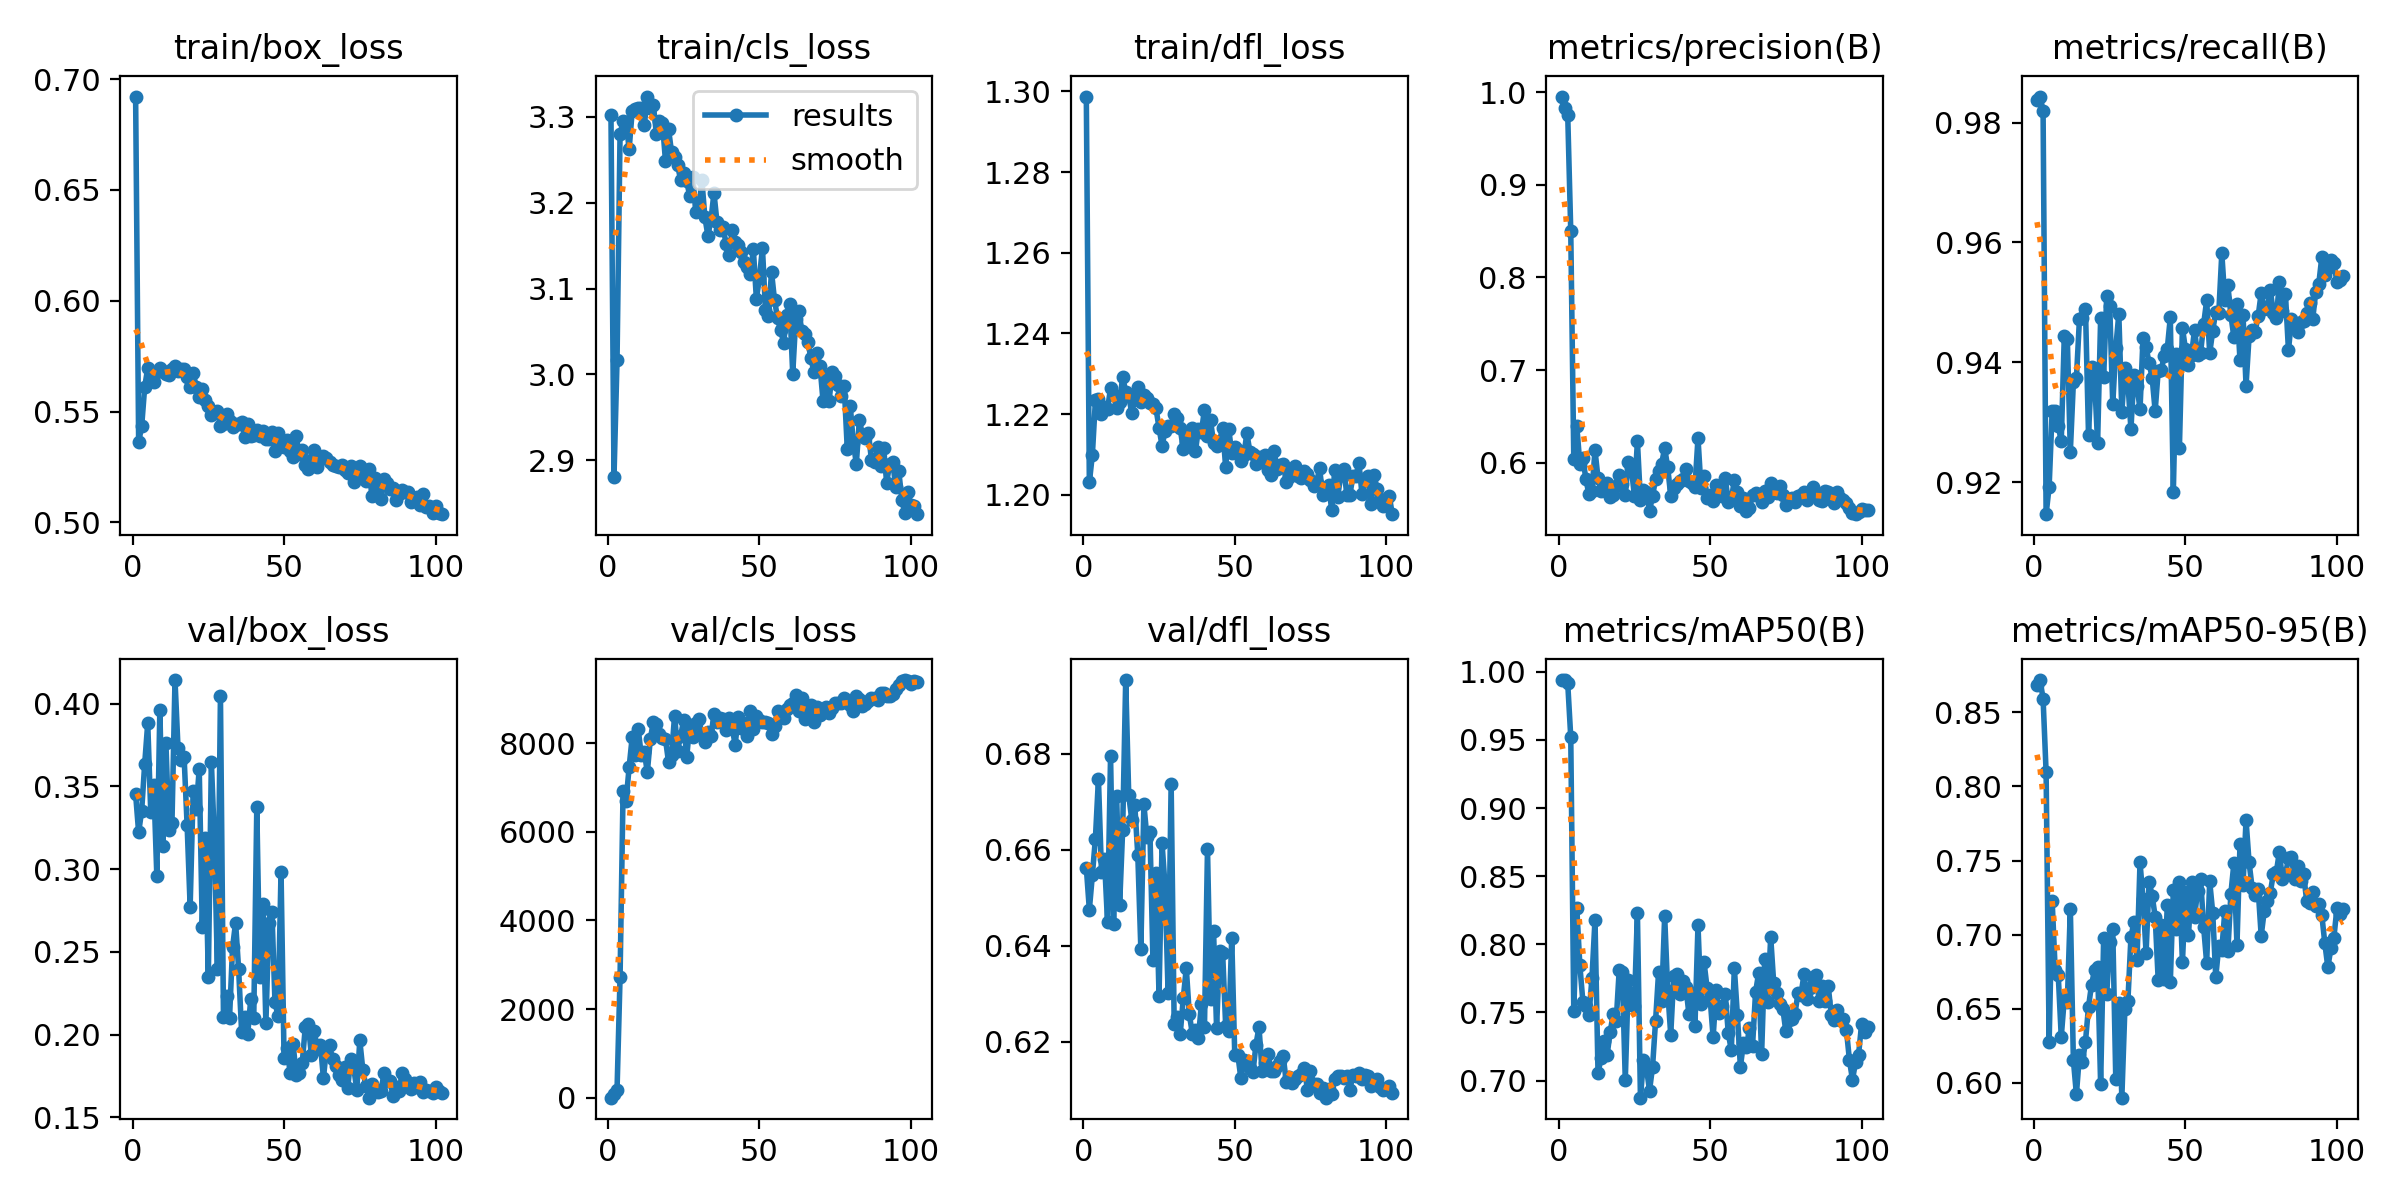

The file beside this chart, header and first rows:
epoch, time, train/box_loss, train/cls_loss, train/dfl_loss, metrics/precision(B), metrics/recall(B), metrics/mAP50(B), metrics/mAP50-95(B), val/box_loss, val/cls_loss, val/dfl_loss, lr/pg0, lr/pg1, lr/pg2
1, 17.51, 0.6922, 3.302, 1.299, 0.9952, 0.9837, 0.9939, 0.8681, 0.3453, 1.28, 0.6562, 0.003316, 0.003316, 0.003316
2, 43.04, 0.5362, 2.881, 1.203, 0.9829, 0.9843, 0.9939, 0.8718, 0.3222, 73.24, 0.6475, 0.006649, 0.006649, 0.006649
3, 75.02, 0.5434, 3.016, 1.21, 0.9753, 0.982, 0.9915, 0.8593, 0.3354, 167.2, 0.6547, 0.00998, 0.00998, 0.00998
4, 107.3, 0.5612, 3.28, 1.223, 0.8498, 0.9147, 0.952, 0.8097, 0.3637, 2719, 0.6623, 0.009994, 0.009994, 0.009994
5, 140.2, 0.5696, 3.295, 1.224, 0.604, 0.9193, 0.7508, 0.6274, 0.3882, 6930, 0.6747, 0.00999, 0.00999, 0.00999
6, 172.7, 0.5652, 3.295, 1.22, 0.6391, 0.9319, 0.8264, 0.7227, 0.3344, 6701, 0.6554, 0.009985, 0.009985, 0.009985
7, 205, 0.5635, 3.262, 1.222, 0.5989, 0.9319, 0.7846, 0.676, 0.3507, 7463, 0.6579, 0.009978, 0.009978, 0.009978
8, 237.5, 0.5679, 3.307, 1.221, 0.6051, 0.9295, 0.758, 0.6731, 0.2959, 8132, 0.6449, 0.00997, 0.00997, 0.00997
9, 269.9, 0.5695, 3.309, 1.226, 0.5821, 0.9268, 0.7545, 0.6311, 0.3964, 7741, 0.6794, 0.009961, 0.009961, 0.009961
10, 301.7, 0.5681, 3.311, 1.225, 0.5657, 0.9444, 0.7478, 0.6567, 0.3141, 8312, 0.6444, 0.009951, 0.009951, 0.009951
11, 333.8, 0.5669, 3.311, 1.222, 0.5693, 0.944, 0.7751, 0.6543, 0.3761, 7734, 0.6713, 0.009939, 0.009939, 0.009939
12, 366.1, 0.5664, 3.29, 1.223, 0.6134, 0.9252, 0.818, 0.7174, 0.3236, 7807, 0.6485, 0.009926, 0.009926, 0.009926
13, 398.2, 0.5692, 3.324, 1.229, 0.5833, 0.9367, 0.7055, 0.6155, 0.3281, 7344, 0.6642, 0.009912, 0.009912, 0.009912
14, 430.7, 0.5707, 3.31, 1.226, 0.5697, 0.9373, 0.7167, 0.5923, 0.4143, 8097, 0.6953, 0.009897, 0.009897, 0.009897
15, 463.1, 0.5685, 3.313, 1.224, 0.5704, 0.9472, 0.729, 0.6186, 0.3729, 8486, 0.6713, 0.009881, 0.009881, 0.009881
16, 495, 0.5694, 3.28, 1.22, 0.5779, 0.9474, 0.7189, 0.614, 0.3662, 8441, 0.6663, 0.009863, 0.009863, 0.009863
17, 527.4, 0.5694, 3.296, 1.224, 0.5634, 0.9489, 0.7355, 0.6279, 0.3679, 8213, 0.6693, 0.009844, 0.009844, 0.009844
18, 559.6, 0.5656, 3.293, 1.227, 0.5656, 0.9279, 0.7489, 0.6514, 0.3266, 8125, 0.6588, 0.009825, 0.009825, 0.009825
19, 592, 0.5612, 3.248, 1.223, 0.5745, 0.9392, 0.7438, 0.6663, 0.2773, 8088, 0.6393, 0.009803, 0.009803, 0.009803
20, 624.4, 0.5675, 3.286, 1.225, 0.5864, 0.9372, 0.7813, 0.6762, 0.3475, 7573, 0.6694, 0.009781, 0.009781, 0.009781
21, 656.5, 0.5612, 3.259, 1.224, 0.5772, 0.9266, 0.7794, 0.6779, 0.3366, 7724, 0.6626, 0.009758, 0.009758, 0.009758
22, 689, 0.5565, 3.254, 1.223, 0.5653, 0.9474, 0.7004, 0.599, 0.3605, 8624, 0.6637, 0.009733, 0.009733, 0.009733
23, 721.3, 0.5601, 3.244, 1.223, 0.6008, 0.9376, 0.7741, 0.6979, 0.265, 7835, 0.6369, 0.009707, 0.009707, 0.009707
24, 753.6, 0.5553, 3.226, 1.221, 0.5945, 0.9511, 0.7585, 0.6596, 0.3189, 8159, 0.6551, 0.00968, 0.00968, 0.00968
25, 785.8, 0.5526, 3.234, 1.217, 0.5642, 0.9495, 0.7547, 0.695, 0.2348, 8525, 0.6295, 0.009652, 0.009652, 0.009652
26, 818, 0.5482, 3.225, 1.212, 0.6233, 0.933, 0.8232, 0.7038, 0.365, 7681, 0.6613, 0.009623, 0.009623, 0.009623
27, 850.6, 0.5496, 3.208, 1.216, 0.5593, 0.9425, 0.6875, 0.6025, 0.318, 8416, 0.6522, 0.009593, 0.009593, 0.009593
28, 882.6, 0.5501, 3.231, 1.217, 0.5702, 0.9481, 0.7148, 0.6541, 0.2397, 8145, 0.63, 0.009561, 0.009561, 0.009561
29, 915.1, 0.5437, 3.189, 1.217, 0.5685, 0.9318, 0.709, 0.59, 0.4047, 8448, 0.6737, 0.009529, 0.009529, 0.009529
30, 947.4, 0.5445, 3.192, 1.22, 0.5482, 0.9391, 0.6927, 0.6499, 0.2107, 8551, 0.6237, 0.009495, 0.009495, 0.009495
31, 979.7, 0.5488, 3.227, 1.219, 0.5635, 0.9366, 0.71, 0.6553, 0.2231, 8202, 0.625, 0.00946, 0.00946, 0.00946
32, 1012, 0.5457, 3.183, 1.216, 0.5826, 0.9289, 0.7439, 0.6982, 0.21, 8026, 0.6216, 0.009425, 0.009425, 0.009425
33, 1044, 0.543, 3.162, 1.211, 0.5907, 0.9379, 0.78, 0.7087, 0.2527, 8252, 0.629, 0.009388, 0.009388, 0.009388
34, 1076, 0.5444, 3.18, 1.213, 0.5989, 0.9361, 0.7584, 0.6826, 0.2677, 8154, 0.6353, 0.00935, 0.00935, 0.00935
35, 1109, 0.5443, 3.211, 1.214, 0.6158, 0.9322, 0.8208, 0.7487, 0.2396, 8650, 0.6257, 0.009311, 0.009311, 0.009311
36, 1141, 0.5451, 3.177, 1.217, 0.595, 0.9441, 0.766, 0.7241, 0.2013, 8483, 0.6217, 0.009271, 0.009271, 0.009271
37, 1173, 0.5384, 3.168, 1.211, 0.5641, 0.9425, 0.7338, 0.6878, 0.2107, 8567, 0.6224, 0.009229, 0.009229, 0.009229
38, 1206, 0.5442, 3.171, 1.216, 0.5725, 0.9399, 0.7768, 0.7358, 0.2003, 8545, 0.6208, 0.009187, 0.009187, 0.009187
39, 1238, 0.5389, 3.152, 1.216, 0.5773, 0.9375, 0.7781, 0.7263, 0.2213, 8295, 0.6279, 0.009144, 0.009144, 0.009144
40, 1270, 0.5393, 3.139, 1.221, 0.5797, 0.9319, 0.7633, 0.7122, 0.21, 8566, 0.623, 0.0091, 0.0091, 0.0091
41, 1303, 0.5417, 3.168, 1.215, 0.5821, 0.9386, 0.7734, 0.6694, 0.3373, 8343, 0.6602, 0.009055, 0.009055, 0.009055
42, 1335, 0.5389, 3.155, 1.218, 0.5931, 0.9387, 0.7688, 0.7063, 0.235, 7967, 0.6289, 0.009008, 0.009008, 0.009008
43, 1367, 0.5413, 3.151, 1.213, 0.5796, 0.9411, 0.749, 0.6698, 0.2788, 8598, 0.643, 0.008961, 0.008961, 0.008961
44, 1399, 0.5376, 3.142, 1.212, 0.5777, 0.9423, 0.764, 0.7199, 0.2068, 8347, 0.6228, 0.008913, 0.008913, 0.008913
45, 1432, 0.5375, 3.131, 1.213, 0.5738, 0.9475, 0.7404, 0.6679, 0.2675, 8466, 0.6388, 0.008864, 0.008864, 0.008864
46, 1464, 0.5407, 3.126, 1.216, 0.6265, 0.9185, 0.8141, 0.7304, 0.2744, 8156, 0.6385, 0.008814, 0.008814, 0.008814
47, 1497, 0.5323, 3.118, 1.207, 0.5723, 0.9414, 0.756, 0.7036, 0.2195, 8734, 0.6233, 0.008763, 0.008763, 0.008763
48, 1529, 0.5404, 3.146, 1.216, 0.5854, 0.9257, 0.7868, 0.7353, 0.2113, 8319, 0.6222, 0.008711, 0.008711, 0.008711
49, 1562, 0.5354, 3.088, 1.21, 0.5614, 0.9458, 0.7681, 0.6813, 0.2985, 8606, 0.6417, 0.008658, 0.008658, 0.008658
50, 1594, 0.5342, 3.112, 1.212, 0.5651, 0.9422, 0.7605, 0.7286, 0.1857, 8522, 0.6172, 0.008605, 0.008605, 0.008605
51, 1626, 0.5371, 3.148, 1.211, 0.5586, 0.9396, 0.7318, 0.6995, 0.1918, 8471, 0.6173, 0.00855, 0.00855, 0.00855
52, 1659, 0.5324, 3.075, 1.208, 0.5759, 0.9413, 0.7664, 0.7356, 0.1768, 8474, 0.6125, 0.008495, 0.008495, 0.008495
53, 1690, 0.5297, 3.068, 1.21, 0.5702, 0.9454, 0.7493, 0.7123, 0.1941, 8447, 0.6162, 0.008439, 0.008439, 0.008439
54, 1714, 0.5389, 3.119, 1.215, 0.5636, 0.9412, 0.7548, 0.7293, 0.1757, 8209, 0.6151, 0.008381, 0.008381, 0.008381
55, 1738, 0.5308, 3.086, 1.211, 0.5833, 0.9416, 0.7639, 0.7372, 0.1766, 8388, 0.6145, 0.008323, 0.008323, 0.008323
56, 1763, 0.5325, 3.065, 1.21, 0.5575, 0.9464, 0.7348, 0.7052, 0.183, 8721, 0.6136, 0.008265, 0.008265, 0.008265
57, 1787, 0.526, 3.051, 1.208, 0.5607, 0.9503, 0.7223, 0.681, 0.2043, 8663, 0.6194, 0.008205, 0.008205, 0.008205
58, 1811, 0.524, 3.037, 1.209, 0.5808, 0.9416, 0.7827, 0.7359, 0.2066, 8566, 0.623, 0.008145, 0.008145, 0.008145
59, 1836, 0.5283, 3.069, 1.208, 0.5678, 0.9453, 0.7481, 0.7148, 0.1878, 8782, 0.614, 0.008084, 0.008084, 0.008084
60, 1860, 0.5325, 3.082, 1.21, 0.5537, 0.9485, 0.7101, 0.6714, 0.2021, 8860, 0.6156, 0.008022, 0.008022, 0.008022
... 42 more rows
